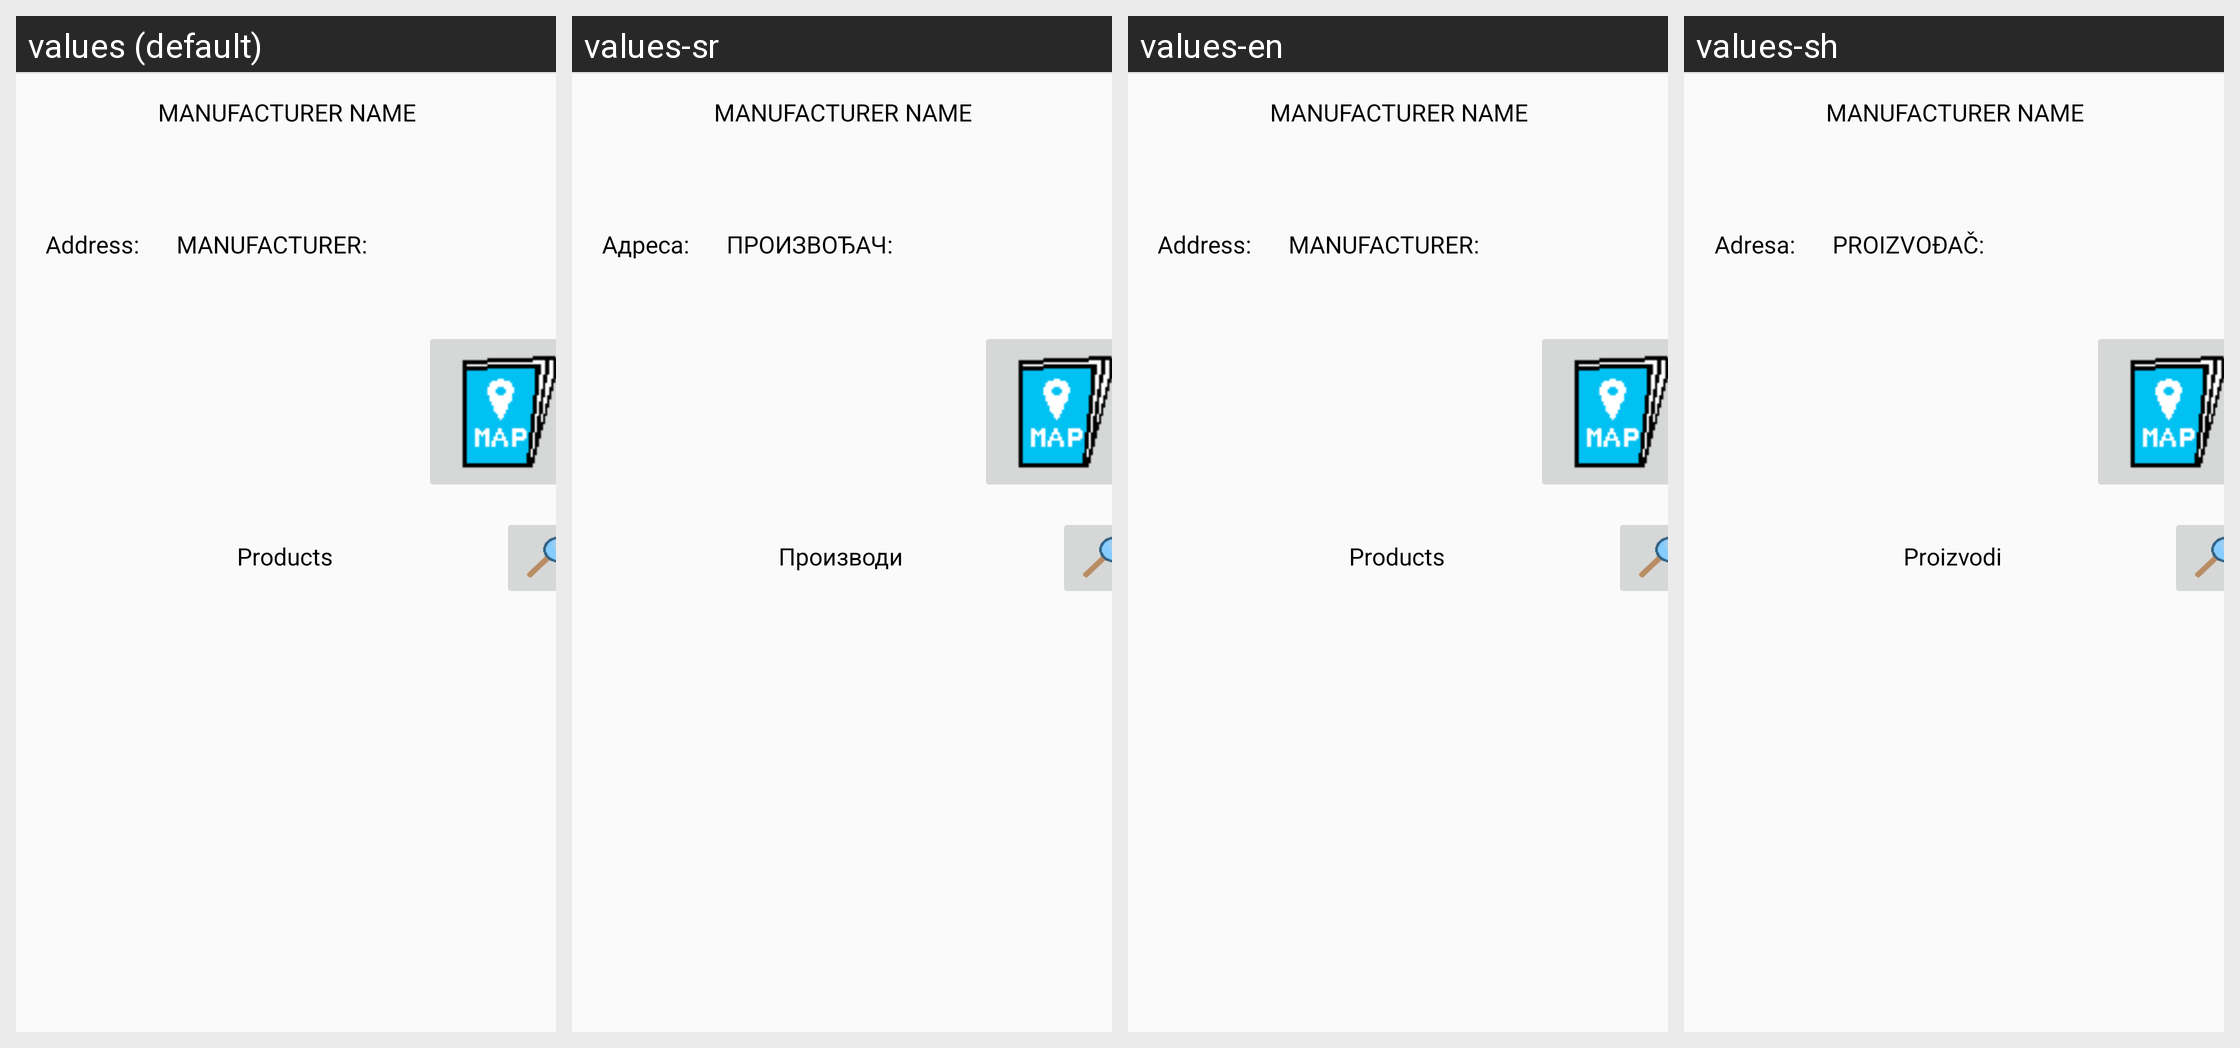

The Android screen above is rendered under several locales of the same app. Produce the string resources it draws, with the default and per-locale values.
Android screen res/layout/fragment_producer.xml rendered under 4 locales, left to right: values (default), values-sr, values-en, values-sh. Device: Nexus 5 (rendered at 1080×1920; each locale shown at half size, 540×960, under a caption strip naming it); theme Theme.AppCompat.Light.
Other locales in the repository, not shown: values-de-rDE, values-sl.
Strings drawn on this screen, with the default value and each locale's value (text and hints the layout hard-codes, and strings that could not be matched under every locale, appear in the picture but are not listed):

lbl_address
  values: Address:
  values-sr: Адреса:
  values-en: Address:
  values-sh: Adresa:

lbl_manufacturer
  values: MANUFACTURER:
  values-sr: ПРОИЗВОЂАЧ:
  values-en: MANUFACTURER:
  values-sh: PROIZVOĐAČ:

ttl_products
  values: Products
  values-sr: Производи
  values-en: Products
  values-sh: Proizvodi
